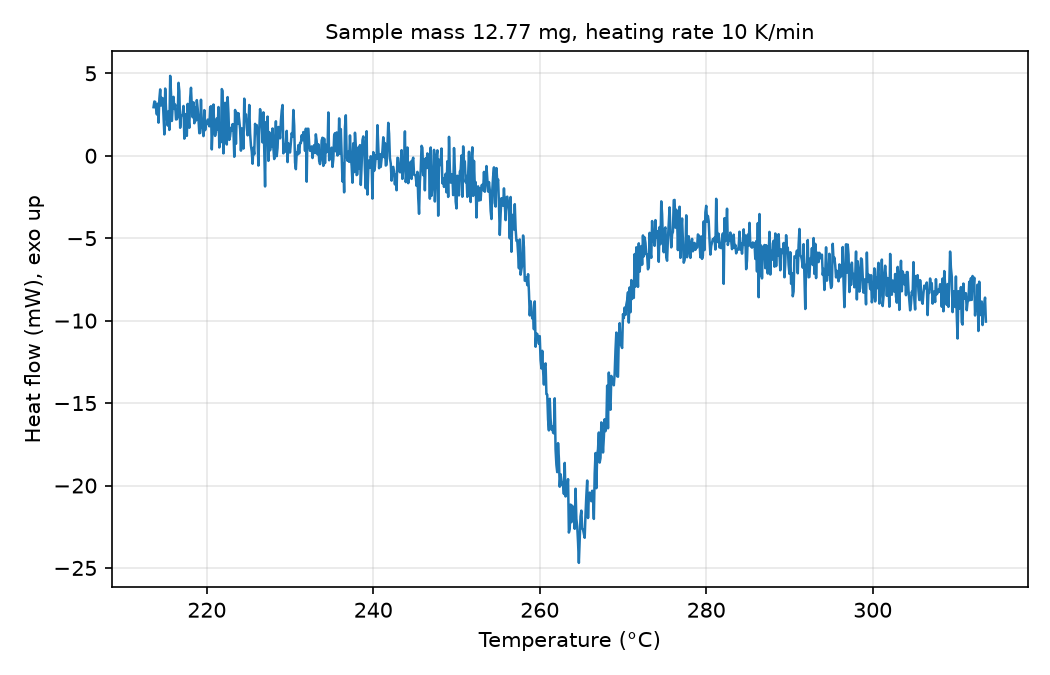

Source data for this figure (header and first rows):
# sample_mass_mg=12.77, heating_rate_K_per_min=10, exo=up
Temperature (°C), Heat flow (mW)
213.6, 2.945
213.7, 3.289
213.8, 3.266
213.9, 2.89
214, 2.504
214.1, 3.158
214.2, 2.006
214.3, 3.456
214.4, 4.024
214.5, 3.047
214.6, 3.506
214.7, 3.486
214.8, 2.373
214.9, 1.293
215, 4.075
215.1, 2.839
215.2, 2.311
215.3, 1.832
215.4, 2.7
215.5, 1.564
215.6, 4.845
215.7, 3.795
215.8, 2.107
215.9, 3.019
216, 3.574
216.1, 2.839
216.2, 3.106
216.3, 2.2
216.4, 2.214
216.5, 2.353
216.6, 4.422
216.7, 3.919
216.8, 1.695
216.9, 2.393
217, 2.459
217.1, 2.519
217.2, 3.02
217.3, 1.036
217.4, 2.529
217.5, 1.705
217.6, 1.205
217.7, 3.145
217.8, 2.209
217.9, 1.696
218, 3.514
218.1, 4.122
218.2, 2.997
218.3, 2.334
218.4, 3.24
218.5, 1.97
218.6, 2.934
218.7, 2.136
218.8, 3.375
218.9, 2.88
219, 2.193
219.1, 1.366
219.2, 1.378
219.3, 3.396
219.4, 1.744
... 942 more rows
